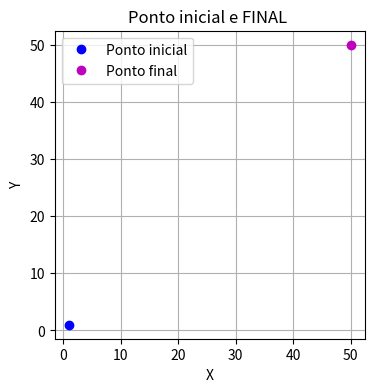

Python code for this plot:
import matplotlib.pyplot as plt
import os

pi = (1, 1)
pf = (50, 50)

# Criando o gráfico:
plt.figure(figsize=(4, 4))
plt.plot(*pi, 'bo', label="Ponto inicial") 
plt.plot(*pf, 'mo', label="Ponto final")   

plt.xlabel("X")
plt.ylabel("Y")
plt.grid(True)
plt.legend()
plt.title("Ponto inicial e FINAL ")


# Salvando o gráfico
grafico = "grafico.png"
plt.savefig(grafico)
print("Gráfico criado com sucesso!")


""" quantObst = int(input("Informe a quatidade de obstáculos: "))
tamRaio = float(input("Informe o tamanho do raio dos obstáculos: ")) """



os.system(f"xdg-open {grafico}")
